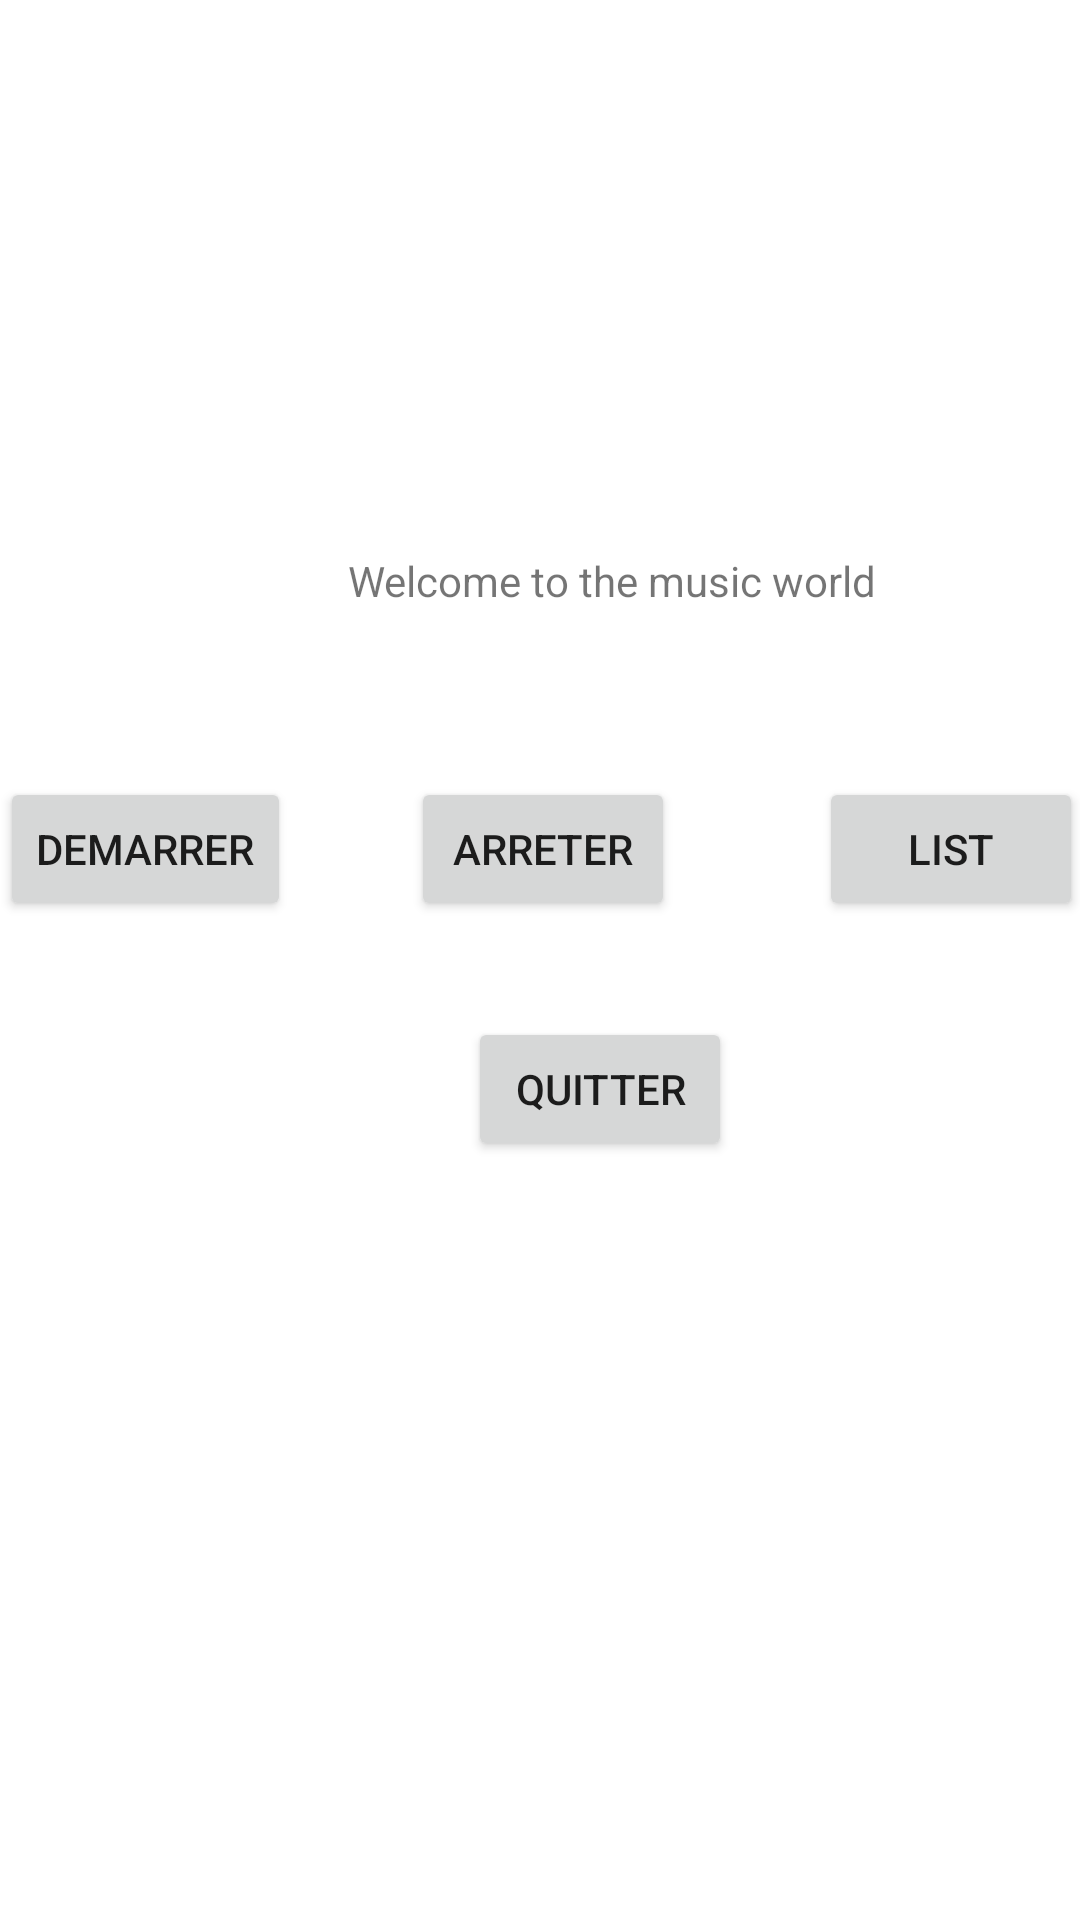

Here is an Android app screen rendered from its layout file. Give the layout XML and the strings, colors and styles it references.
<!-- AndroidManifest.xml: application theme Theme.TP4Player -->
<!-- res/layout/activity_main.xml -->
<?xml version="1.0" encoding="utf-8"?>
<androidx.constraintlayout.widget.ConstraintLayout xmlns:android="http://schemas.android.com/apk/res/android"
    xmlns:app="http://schemas.android.com/apk/res-auto"
    xmlns:tools="http://schemas.android.com/tools"
    android:layout_width="match_parent"
    android:layout_height="match_parent"
    tools:context=".HomeActivity">

    <TextView
        android:id="@+id/textView2"
        android:layout_width="wrap_content"
        android:layout_height="wrap_content"
        android:layout_marginStart="116dp"
        android:layout_marginTop="184dp"
        android:text="Welcome to the music world"
        app:layout_constraintStart_toStartOf="parent"
        app:layout_constraintTop_toTopOf="parent" />

    <Button
        android:id="@+id/btnDemarrer"
        android:layout_width="wrap_content"
        android:layout_height="wrap_content"
        android:layout_marginTop="56dp"
        android:text="Demarrer"
        app:layout_constraintStart_toStartOf="parent"
        app:layout_constraintTop_toBottomOf="@+id/textView2" />

    <Button
        android:id="@+id/btnArreter"
        android:layout_width="wrap_content"
        android:layout_height="wrap_content"
        android:layout_marginStart="40dp"
        android:layout_marginTop="56dp"
        android:text="Arreter"
        app:layout_constraintStart_toEndOf="@+id/btnDemarrer"
        app:layout_constraintTop_toBottomOf="@+id/textView2" />

    <Button
        android:id="@+id/btnList"
        android:layout_width="wrap_content"
        android:layout_height="wrap_content"
        android:layout_marginStart="48dp"
        android:layout_marginTop="56dp"
        android:text="List"
        app:layout_constraintStart_toEndOf="@+id/btnArreter"
        app:layout_constraintTop_toBottomOf="@+id/textView2" />

    <Button
        android:id="@+id/bntQuitter"
        android:layout_width="wrap_content"
        android:layout_height="wrap_content"
        android:layout_marginStart="156dp"
        android:layout_marginTop="32dp"
        android:text="Quitter"
        app:layout_constraintStart_toStartOf="parent"
        app:layout_constraintTop_toBottomOf="@+id/btnArreter" />
</androidx.constraintlayout.widget.ConstraintLayout>
<!-- resources referenced by this layout -->
<resources>
  <style name="Theme.TP4Player" parent="Theme.MaterialComponents.DayNight.DarkActionBar">
          
          <item name="colorPrimary">@color/purple_500</item>
          <item name="colorPrimaryVariant">@color/purple_700</item>
          <item name="colorOnPrimary">@color/white</item>
          
          <item name="colorSecondary">@color/teal_200</item>
          <item name="colorSecondaryVariant">@color/teal_700</item>
          <item name="colorOnSecondary">@color/black</item>
          
          <item name="android:statusBarColor" tools:targetApi="l">?attr/colorPrimaryVariant</item>
          
      </style>
  <!-- not gathered from this repository: default colours our renderer supplied (Android Studio template values) -->
  <color name="purple_500">#FF6200EE</color>
  <color name="purple_700">#FF3700B3</color>
  <color name="teal_200">#FF03DAC5</color>
  <color name="teal_700">#FF018786</color>
  <color name="black">#FF000000</color>
  <color name="white">#FFFFFFFF</color>
</resources>
